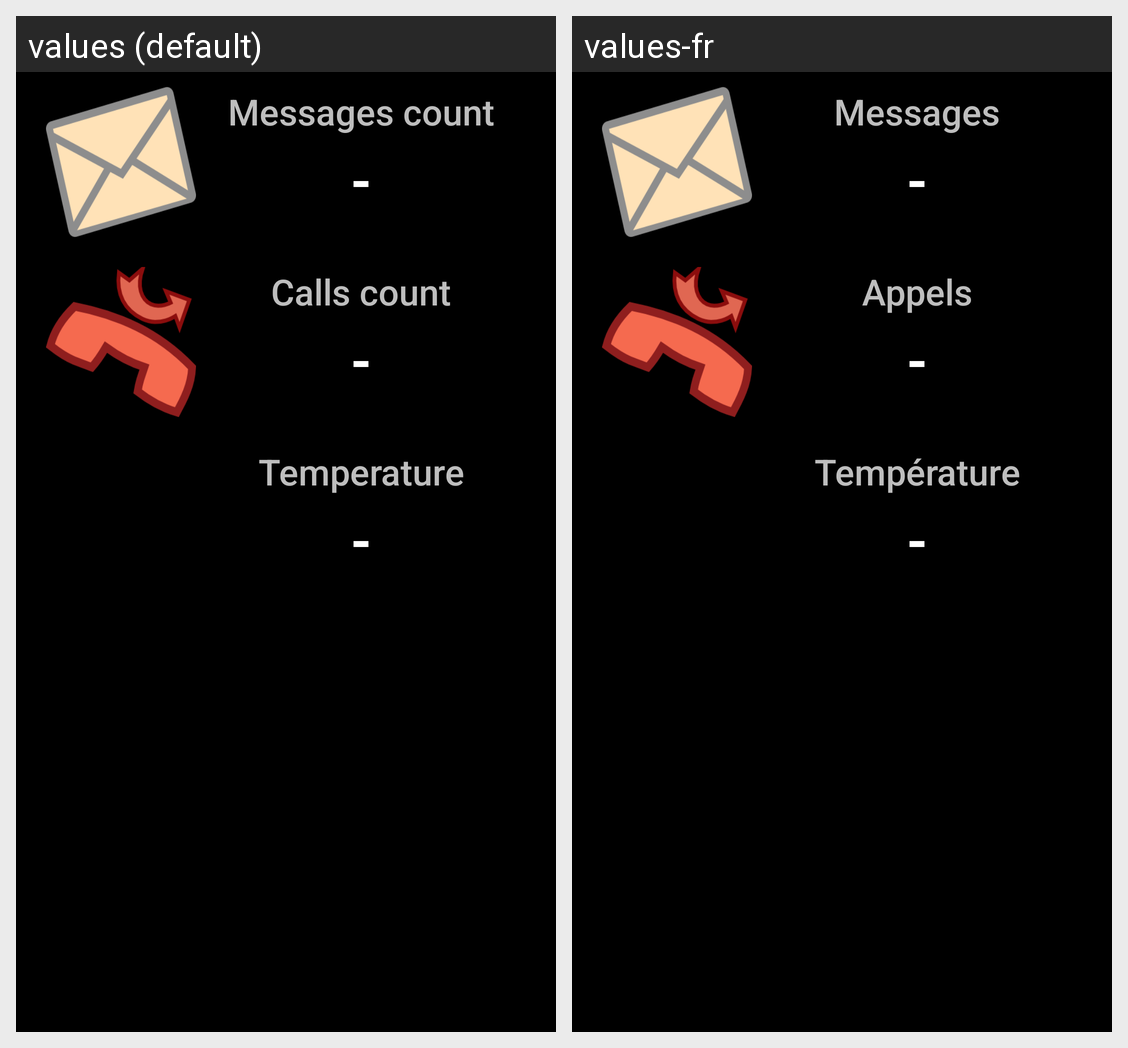

Strings drawn on this Android screen and how each of the app's shown locales translates them:
Android screen res/layout/services_states.xml rendered under 2 locales, left to right: values (default), values-fr. Device: Nexus 5 (rendered at 1080×1920; each locale shown at half size, 540×960, under a caption strip naming it); theme AppTheme.
Strings drawn on this screen, with the default value and each locale's value (text and hints the layout hard-codes, and strings that could not be matched under every locale, appear in the picture but are not listed):

MissedMessages
  values: Messages count
  values-fr: Messages

MissedCalls
  values: Calls count
  values-fr: Appels

Temperature
  values: Temperature
  values-fr: Température
